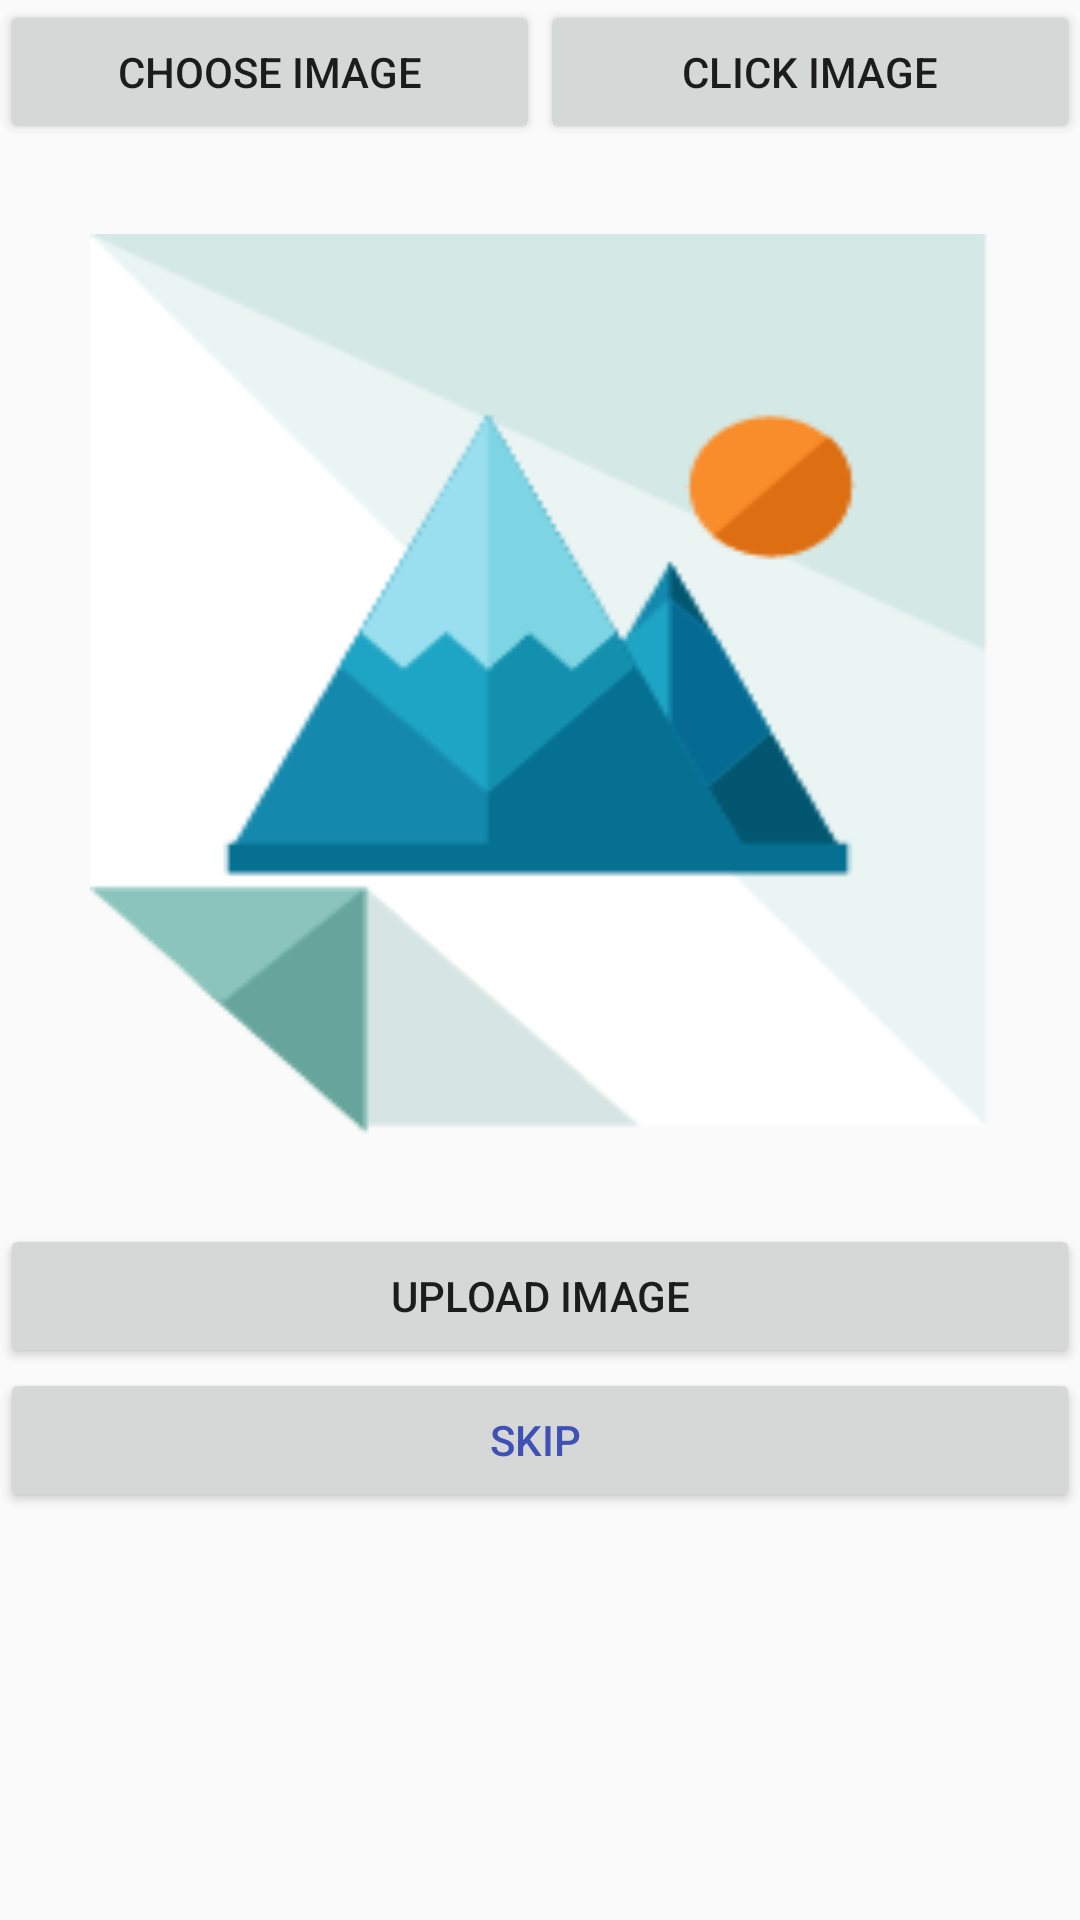

This screen was rendered from an Android layout file. Write that file and the resources it references.
<!-- AndroidManifest.xml: application theme AppTheme -->
<!-- res/layout/activity_image.xml -->
<?xml version="1.0" encoding="utf-8"?>
<LinearLayout xmlns:android="http://schemas.android.com/apk/res/android"
    xmlns:tools="http://schemas.android.com/tools"
    android:layout_width="match_parent"
    android:orientation="vertical"
    android:layout_height="match_parent" android:paddingLeft="@dimen/activity_horizontal_margin"
    android:paddingRight="@dimen/activity_horizontal_margin"
    android:paddingTop="@dimen/activity_vertical_margin"
    android:paddingBottom="@dimen/activity_vertical_margin"
    tools:context=".activity.UploadImageActivity"
    android:weightSum="1">

    <LinearLayout
        android:layout_width="match_parent"
        android:layout_height="wrap_content"
        android:orientation="horizontal"
        android:weightSum="1">
        <Button
            android:layout_width="0dp"
            android:layout_height="wrap_content"
            android:text="Choose Image"
            android:id="@+id/buttonChoose"
            android:layout_weight="0.5"/>
        <Button
            android:layout_width="0dp"
            android:layout_height="wrap_content"
            android:text="Click Image"
            android:id="@+id/buttonSnap"
            android:layout_weight="0.5"/>

    </LinearLayout>


    <ImageView
        android:layout_margin="30dp"
        android:layout_width="300dp"
        android:layout_height="300dp"
        android:id="@+id/profilePic"
        android:background="@drawable/upload_image"
        android:layout_gravity="center"/>


    <Button
        android:layout_width="match_parent"
        android:layout_height="wrap_content"
        android:text="Upload Image"
        android:id="@+id/buttonUpload" />

    <Button
        android:layout_width="match_parent"
        android:layout_height="wrap_content"
        android:text="SKIP "
        android:textColor="@color/colorPrimary"
        />

</LinearLayout>
<!-- resources referenced by this layout -->
<resources>
  <color name="colorPrimary">#3F51B5</color>
  <dimen name="activity_horizontal_margin">0dp</dimen>
  <dimen name="activity_vertical_margin">0dp</dimen>
  <!-- drawable upload_image: png bitmap (drawable-mdpi, 7434 bytes) -->
  <style name="AppTheme" parent="Theme.AppCompat.Light.DarkActionBar">
          
          <item name="colorPrimary">@color/colorPrimary</item>
          <item name="colorPrimaryDark">@color/colorPrimaryDark</item>
          <item name="colorAccent">@color/colorAccent</item>
          <item name="windowActionBar">false</item>
          <item name="windowNoTitle">true</item>
      </style>
  <color name="colorPrimaryDark">#303F9F</color>
  <color name="colorAccent">#FF4081</color>
</resources>
